Run: headless pygame with SDL's dummy video driver; simulated clock (each Clock.tick advances the game by its frame time, no real sleeping); random seed 0; keys injected as events and as key.get_pressed() state; no mouse input; restart key R tapped at the start of phases 3 and 4.
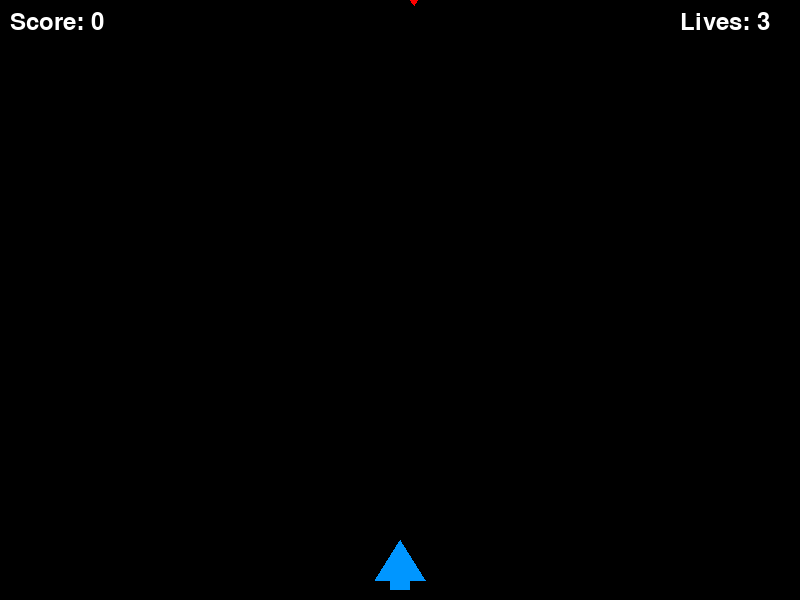
Frame 1 of 4 · flips 1–60 · no input
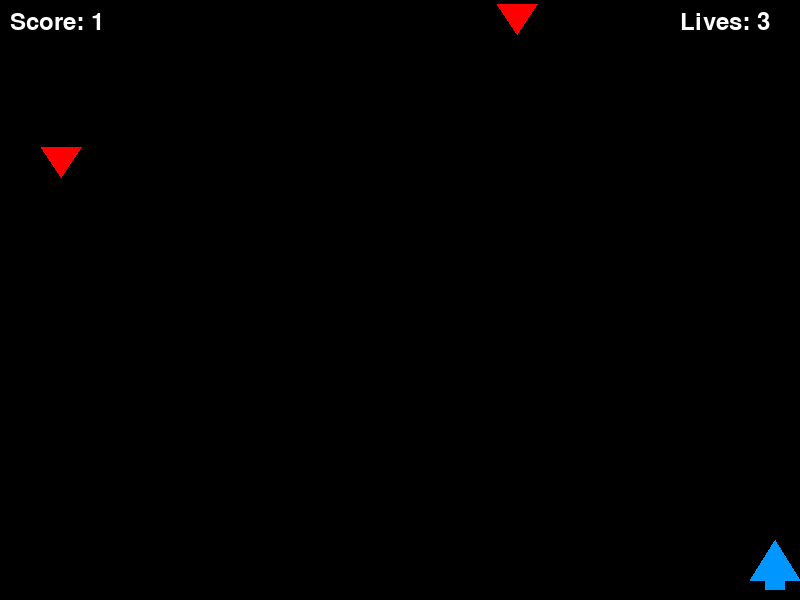
Frame 2 of 4 · flips 61–180 · tapped SPACE, RETURN · held RIGHT (→), D
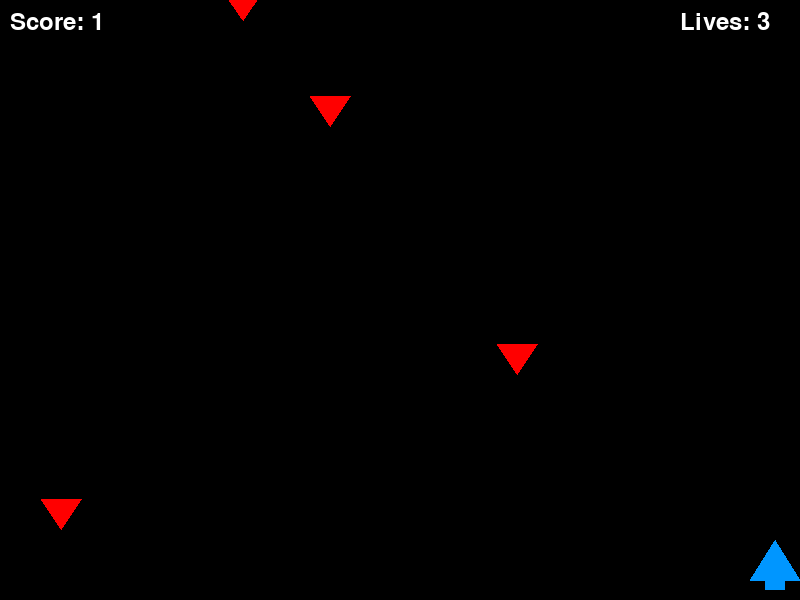
Frame 3 of 4 · flips 181–300 · tapped R · held DOWN (↓), S
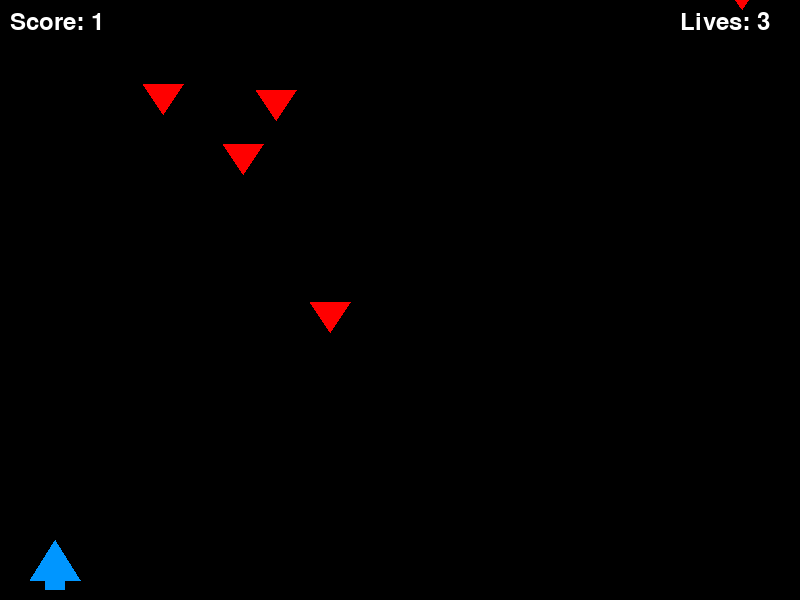
Frame 4 of 4 · flips 301–420 · tapped R · held LEFT (←), A, UP (↑), W

The pygame program that drew these frames:

import pygame
import sys
import random

# 初始化 pygame
pygame.init()

# 屏幕设置
WIDTH, HEIGHT = 800, 600
screen = pygame.display.set_mode((WIDTH, HEIGHT))
pygame.display.set_caption("太空射击 - Space Shooter")
clock = pygame.time.Clock()
FPS = 60

# 颜色
BLACK = (0, 0, 0)
WHITE = (255, 255, 255)
GREEN = (0, 255, 0)
RED = (255, 0, 0)
BLUE = (0, 150, 255)

# 字体
font = pygame.font.SysFont(None, 36)

class Player:
    def __init__(self):
        self.width = 50
        self.height = 40
        self.x = WIDTH // 2 - self.width // 2
        self.y = HEIGHT - self.height - 20
        self.speed = 6
        self.lives = 3

    def move(self, dx):
        self.x += dx * self.speed
        # 边界限制
        if self.x < 0:
            self.x = 0
        if self.x > WIDTH - self.width:
            self.x = WIDTH - self.width

    def draw(self, surface):
        # 绘制飞船（三角形+矩形）
        points = [
            (self.x + self.width // 2, self.y),
            (self.x, self.y + self.height),
            (self.x + self.width, self.y + self.height)
        ]
        pygame.draw.polygon(surface, BLUE, points)
        pygame.draw.rect(surface, BLUE, (self.x + 15, self.y + self.height, 20, 10))

    def get_rect(self):
        return pygame.Rect(self.x + 10, self.y, self.width - 20, self.height)

class Bullet:
    def __init__(self, x, y):
        self.x = x
        self.y = y
        self.speed = 8
        self.radius = 3

    def update(self):
        self.y -= self.speed

    def draw(self, surface):
        pygame.draw.circle(surface, GREEN, (self.x, self.y), self.radius)

    def is_off_screen(self):
        return self.y < 0

    def get_rect(self):
        return pygame.Rect(self.x - self.radius, self.y - self.radius, self.radius * 2, self.radius * 2)

class Enemy:
    def __init__(self):
        self.width = 40
        self.height = 30
        self.x = random.randint(0, WIDTH - self.width)
        self.y = random.randint(-100, -40)
        self.speed = random.uniform(1.0, 3.0)

    def update(self):
        self.y += self.speed

    def draw(self, surface):
        # 绘制敌机（倒三角）
        points = [
            (self.x + self.width // 2, self.y + self.height),
            (self.x, self.y),
            (self.x + self.width, self.y)
        ]
        pygame.draw.polygon(surface, RED, points)

    def is_off_screen(self):
        return self.y > HEIGHT

    def get_rect(self):
        return pygame.Rect(self.x + 5, self.y, self.width - 10, self.height)

def main():
    player = Player()
    bullets = []
    enemies = []
    score = 0
    enemy_spawn_timer = 0
    game_over = False

    running = True
    while running:
        dt = clock.tick(FPS)

        # 事件处理
        for event in pygame.event.get():
            if event.type == pygame.QUIT:
                running = False
            elif event.type == pygame.KEYDOWN:
                if game_over:
                    if event.key == pygame.K_r:
                        # 重启游戏
                        main()
                        return
                    elif event.key == pygame.K_q:
                        running = False
                else:
                    if event.key == pygame.K_SPACE:
                        # 发射子弹（从飞船顶部中心）
                        bullets.append(Bullet(player.x + player.width // 2, player.y))

        if not game_over:
            # 玩家移动
            keys = pygame.key.get_pressed()
            dx = 0
            if keys[pygame.K_LEFT]:
                dx = -1
            if keys[pygame.K_RIGHT]:
                dx = 1
            player.move(dx)

            # 生成敌人
            enemy_spawn_timer += dt
            if enemy_spawn_timer > 800:  # 每800毫秒生成一个
                enemies.append(Enemy())
                enemy_spawn_timer = 0

            # 更新子弹
            for bullet in bullets[:]:
                bullet.update()
                if bullet.is_off_screen():
                    bullets.remove(bullet)

            # 更新敌人
            for enemy in enemies[:]:
                enemy.update()
                if enemy.is_off_screen():
                    enemies.remove(enemy)

            # 碰撞检测：子弹 vs 敌人
            for bullet in bullets[:]:
                for enemy in enemies[:]:
                    if bullet.get_rect().colliderect(enemy.get_rect()):
                        if bullet in bullets:
                            bullets.remove(bullet)
                        if enemy in enemies:
                            enemies.remove(enemy)
                        score += 1
                        break  # 一颗子弹只打一个敌人

            # 碰撞检测：玩家 vs 敌人
            player_rect = player.get_rect()
            for enemy in enemies[:]:
                if player_rect.colliderect(enemy.get_rect()):
                    enemies.remove(enemy)
                    player.lives -= 1
                    if player.lives <= 0:
                        game_over = True

        # 绘制
        screen.fill(BLACK)

        # 绘制玩家
        player.draw(screen)

        # 绘制子弹
        for bullet in bullets:
            bullet.draw(screen)

        # 绘制敌人
        for enemy in enemies:
            enemy.draw(screen)

        # 显示分数和生命
        score_text = font.render(f"Score: {score}", True, WHITE)
        lives_text = font.render(f"Lives: {player.lives}", True, WHITE)
        screen.blit(score_text, (10, 10))
        screen.blit(lives_text, (WIDTH - 120, 10))

        if game_over:
            go_text = font.render("GAME OVER! Press R to Restart or Q to Quit", True, WHITE)
            screen.blit(go_text, (WIDTH // 2 - go_text.get_width() // 2, HEIGHT // 2))

        pygame.display.flip()

    pygame.quit()
    sys.exit()


if __name__ == "__main__":
    main()
